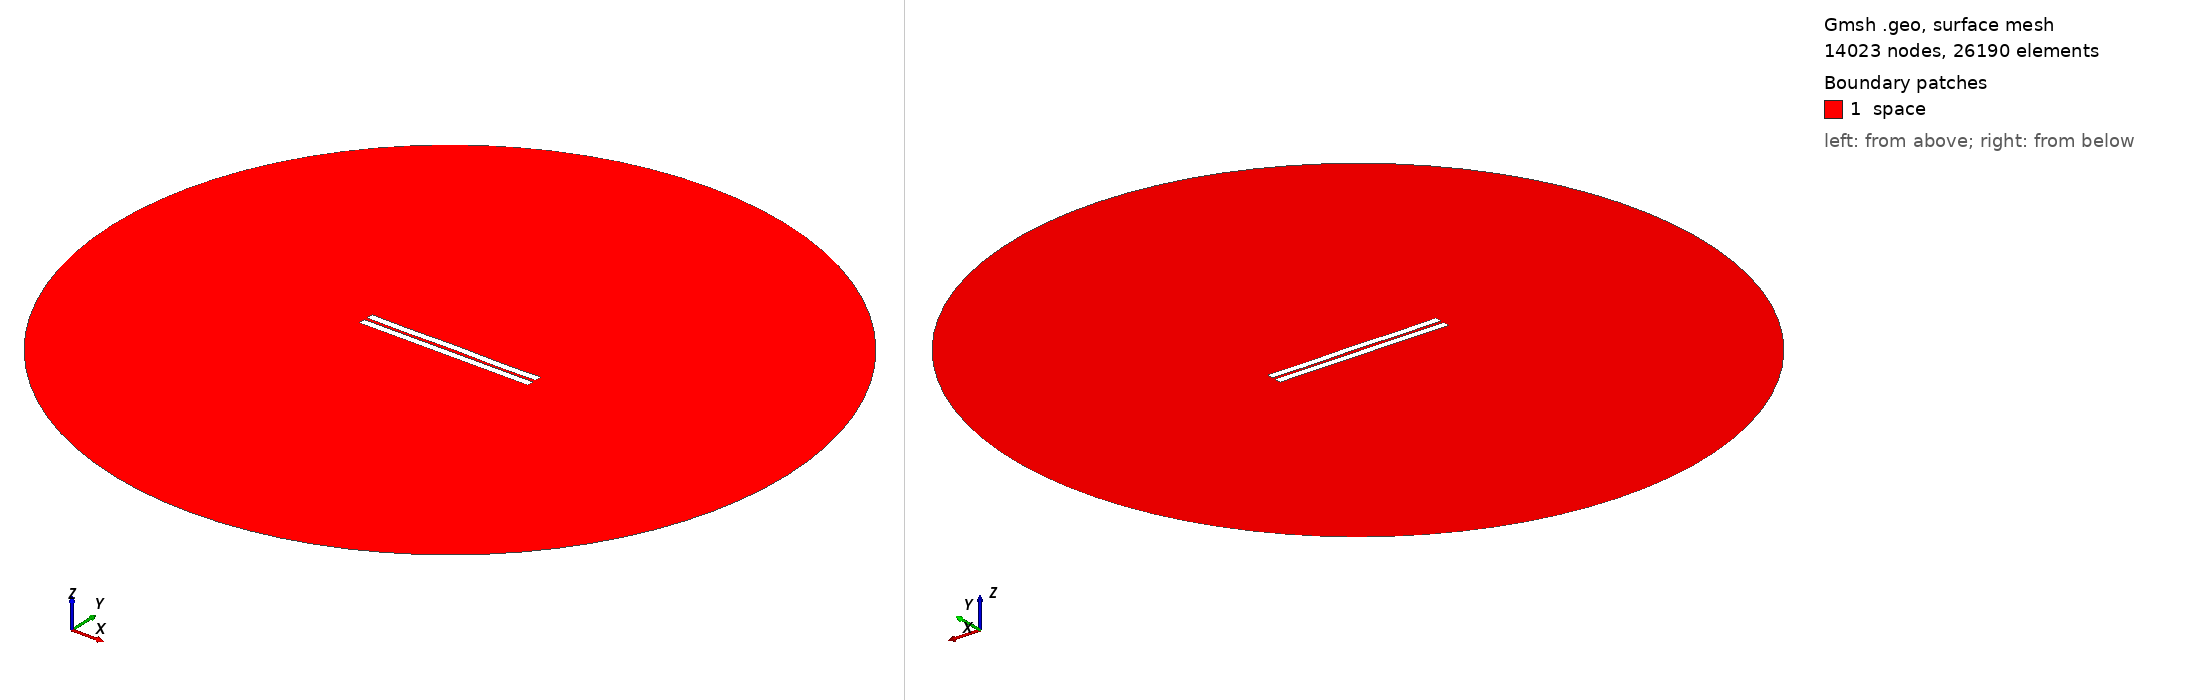

Gmsh geometry script, surface-meshed: 14023 nodes, 26190 surface elements. Boundary patches (legend numbers): 1 space. Left view from above one corner, right view from below the opposite corner. Legend entries are the model's physical surfaces. The drawing asked Gmsh for element sizes between 1% and 20% of the model's largest extent; the script's own settings can give other sizes.

=== 175.geo (drawn) ===
//---------------------------------------
// Geometry kernel
//---------------------------------------

SetFactory("OpenCASCADE");



//---------------------------------------
// Parameters of the geometry
//---------------------------------------

// Overetch of the upper plate
overetch = 0.0;

// Distance between the plates
distance = 2.0;

// Discretization over the x axis (for the deformation)
nx = 50; 

// Length of the plate
L = 100 - overetch; 

// Number of modes
n = 4; 

// 1st mode coefficient
coeff(1) = -0.15;
beta(1) = 0.596864 * 3.1415926535 / L;

// 2nd mode coefficient
coeff(2) = 0.0;
beta(2) = 1.49418 * 3.1415926535 / L;

// 3rd mode coefficient
coeff(3) = 0.0;
beta(3) = 2.50025 * 3.1415926535 / L;

// 4th mode coefficient
coeff(4) = -0.15;
beta(4) = 3.49999 * 3.1415926535 / L;



//---------------------------------------
// Upper plate (deformed rectangle)
//---------------------------------------

// Coordiantes of the upper plate
xmin = -50;
xmax = 50 - overetch;

// Height of the upper plate
yheight = 4 - 2 * overetch;

// Indexes of the points
UpperID[] = {};
LowerID[] = {};
LeftID[] = {};
RightID[] = {};

// Point index
p = 1;

// Horizontal edges
For i In {1:nx}
    x = xmin + (i-1)*(xmax - xmin)/(nx-1);

    y_bottom = distance / 2 + overetch;
    For j In {1:n}
        C = (Cosh(beta(j)*L) + Cos(beta(j)*L)) / (Sinh(beta(j)*L) + Sin(beta(j)*L));
        y_bottom  = y_bottom + coeff(j) * (Cosh(beta(j)*(x+50)) - Cos(beta(j)*(x+50)) - C * (Sinh(beta(j)*(x+50)) - Sin(beta(j)*(x+50))));
    EndFor

    y_top = y_bottom + yheight;

    Point(p) = {x, y_top, 0, 1.0};
    UpperID[i] = p;
    p = p + 1;

    Point(p) = {x, y_bottom, 0, 1.0};
    LowerID[i] = p;
    p = p + 1;
EndFor

// Create point lists
UpperPts[] = {}; LowerPts[] = {};
For i In {1:nx}
  UpperPts[] += {UpperID[i]};
  LowerPts[] += {LowerID[i]};
EndFor

// Build splines
Spline(1) = {UpperPts[]};
Spline(2) = {LowerPts[]};
Line(3) = {LowerPts[nx-1], UpperPts[nx-1]};
Line(4) = {LowerPts[0], UpperPts[0]};

// Build the plane surface
Curve Loop(1) = {2, 3, -1, -4};
Plane Surface(1) = {1};



//---------------------------------------
// Lower plate (rectangle)
//---------------------------------------

// Vertices
Point(1001) = {-50, -1, 0, 1.0};
Point(1002) = { 50, -1, 0, 1.0};
Point(1003) = { 50,  -5, 0, 1.0};
Point(1004) = {-50,  -5, 0, 1.0};

// Edges
Line(5) = {1001, 1002};
Line(6) = {1002, 1003};
Line(7) = {1003, 1004};
Line(8) = {1004, 1001};

// Plane surface
Line Loop(2) = {5, 6, 7, 8};
Plane Surface(2) = {2}; 



//---------------------------------------
// Outer (fictious) boundary
//---------------------------------------

// Points
Point(1005) = {0, 0, 0};       // Center
Point(1006) = {200, 0, 0};     // Start point
Point(1007) = {0, 200, 0};     // 90 degrees
Point(1008) = {-200, 0, 0};    // 180 degrees
Point(1009) = {0, -200, 0};    // 270 degrees

// Circle arcs (each needs start, center, end)
Circle(9) = {1006, 1005, 1007};
Circle(10) = {1007, 1005, 1008};
Circle(11) = {1008, 1005, 1009};
Circle(12) = {1009, 1005, 1006};

// Plane surface for the entire domain
Curve Loop(3) = {9, 10, 11, 12};
Surface(3) = {3};

// Subtract the plates from the whole domain to obtain the actual domain where we want to solve the equations
BooleanDifference{ Surface{3}; Delete; }{ Surface{1}; Surface{2}; Delete; }




//---------------------------------------
// Transfinite Lines/Curves
//---------------------------------------

// Set the number of points on the boundaries
r = 12;
d = 0.15;

// Plates
Transfinite Curve {1} = 50*r/4 Using Progression 1;
Transfinite Line {2} = 50*r Using Progression 1;
Transfinite Curve {3, 4} = 2*r Using Progression 1+d;
Transfinite Line {5} = 50*r Using Progression 1;
Transfinite Line {7} = 50*r/4 Using Progression 1;
Transfinite Line {6} = 2*r Using Progression 1+d;
Transfinite Line {8} = 2*r Using Progression 1-d;

// Outer boundary
Transfinite Line {9, 10, 11, 12} = 20 Using Progression 1;



//---------------------------------------
// Physical groups
//---------------------------------------                

// Physical curves (boundaries)
Physical Line("force_segment", 10) = {2};
Physical Line("upper_plate", 11) = {1, 3, 4};
Physical Line("lower_plate", 12) = {5, 6, 7, 8};
Physical Line("boundary", 20) = {9, 10, 11, 12};

// Physical Surfaces
Physical Surface("space", 30) = {3};



//---------------------------------------
// 6. Generate the Mesh
//---------------------------------------

// 2D mesh generation
Mesh 2;
